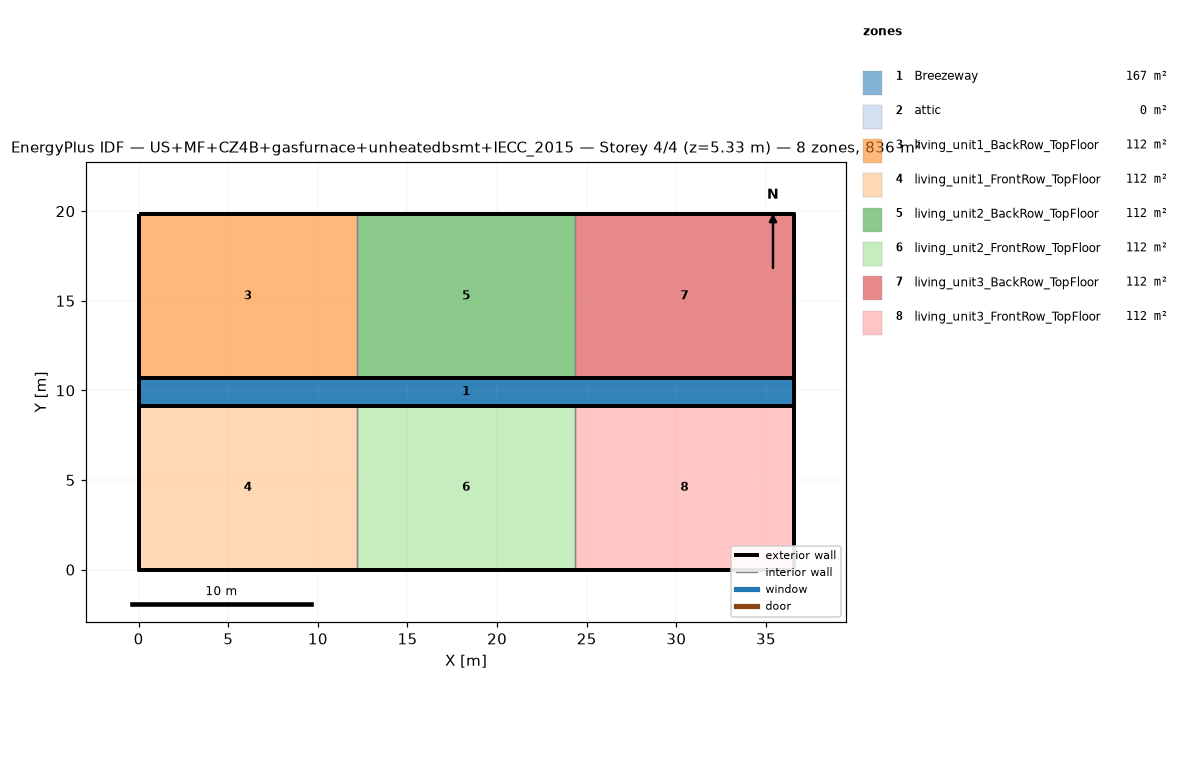
=== STOREY PLAN SPEC (per zone: floor XY polygon, exterior-wall plan segments, windows/doors) ===
zone 1: Breezeway  (167.0 m²)
  floor: (36.54, 9.16) (0.00, 9.16) (0.00, 10.68) (36.54, 10.68)
  floor: (36.54, 9.16) (0.00, 9.16) (0.00, 10.68) (36.54, 10.68)
  floor: (36.54, 9.16) (0.00, 9.16) (0.00, 10.68) (36.54, 10.68)
zone 2: attic  (0.0 m²)
  exterior wall: (36.54, 0.00) – (36.54, 19.84) – (36.54, 9.92)  [29.8 m]
  exterior wall: (0.00, 19.84) – (0.00, 0.00) – (0.00, 9.92)  [29.8 m]
zone 3: living_unit1_BackRow_TopFloor  (111.5 m²)
  floor: (12.18, 10.68) (0.00, 10.68) (0.00, 19.84) (12.18, 19.84)
  exterior wall: (12.18, 19.84) – (0.00, 19.84)  [12.2 m]
  exterior wall: (0.00, 19.84) – (0.00, 10.68)  [9.2 m]
  exterior wall: (0.00, 10.68) – (12.18, 10.68)  [12.2 m]
  interior walls: 1
zone 4: living_unit1_FrontRow_TopFloor  (111.5 m²)
  floor: (12.18, 0.00) (0.00, 0.00) (0.00, 9.16) (12.18, 9.16)
  exterior wall: (0.00, 0.00) – (12.18, 0.00)  [12.2 m]
  exterior wall: (0.00, 9.16) – (0.00, 0.00)  [9.2 m]
  exterior wall: (12.18, 9.16) – (0.00, 9.16)  [12.2 m]
  interior walls: 1
zone 5: living_unit2_BackRow_TopFloor  (111.5 m²)
  floor: (24.36, 10.68) (12.18, 10.68) (12.18, 19.84) (24.36, 19.84)
  exterior wall: (12.18, 10.68) – (24.36, 10.68)  [12.2 m]
  exterior wall: (24.36, 19.84) – (12.18, 19.84)  [12.2 m]
  interior walls: 2
zone 6: living_unit2_FrontRow_TopFloor  (111.5 m²)
  floor: (24.36, 0.00) (12.18, 0.00) (12.18, 9.16) (24.36, 9.16)
  exterior wall: (12.18, 0.00) – (24.36, 0.00)  [12.2 m]
  exterior wall: (24.36, 9.16) – (12.18, 9.16)  [12.2 m]
  interior walls: 2
zone 7: living_unit3_BackRow_TopFloor  (111.5 m²)
  floor: (36.54, 10.68) (24.36, 10.68) (24.36, 19.84) (36.54, 19.84)
  exterior wall: (36.54, 10.68) – (36.54, 19.84)  [9.2 m]
  exterior wall: (36.54, 19.84) – (24.36, 19.84)  [12.2 m]
  exterior wall: (24.36, 10.68) – (36.54, 10.68)  [12.2 m]
  interior walls: 1
zone 8: living_unit3_FrontRow_TopFloor  (111.5 m²)
  floor: (36.54, 0.00) (24.36, 0.00) (24.36, 9.16) (36.54, 9.16)
  exterior wall: (24.36, 0.00) – (36.54, 0.00)  [12.2 m]
  exterior wall: (36.54, 0.00) – (36.54, 9.16)  [9.2 m]
  exterior wall: (36.54, 9.16) – (24.36, 9.16)  [12.2 m]
  interior walls: 1

=== DERIVED (storey summary) ===
Building: US+MF+CZ4B+gasfurnace+unheatedbsmt+IECC_2015
Storey: 4 of 4  (floor level z = 5.33 m)
Storey gross floor area: 836.2 m²
Zones on this storey: 8
  - Breezeway: floor 167.0 m²
  - attic: floor 0.0 m²; exterior wall 59.5 m (81.9 m²); WWR 0.0%
  - living_unit1_BackRow_TopFloor: floor 111.5 m²; exterior wall 33.5 m (86.9 m²); WWR 0.0%
  - living_unit1_FrontRow_TopFloor: floor 111.5 m²; exterior wall 33.5 m (86.9 m²); WWR 0.0%
  - living_unit2_BackRow_TopFloor: floor 111.5 m²; exterior wall 24.4 m (63.1 m²); WWR 0.0%
  - living_unit2_FrontRow_TopFloor: floor 111.5 m²; exterior wall 24.4 m (63.1 m²); WWR 0.0%
  - living_unit3_BackRow_TopFloor: floor 111.5 m²; exterior wall 33.5 m (86.9 m²); WWR 0.0%
  - living_unit3_FrontRow_TopFloor: floor 111.5 m²; exterior wall 33.5 m (86.9 m²); WWR 0.0%
Zone adjacency (shared interzone walls):
  - living_unit1_BackRow_TopFloor ↔ living_unit2_BackRow_TopFloor
  - living_unit1_FrontRow_TopFloor ↔ living_unit2_FrontRow_TopFloor
  - living_unit2_BackRow_TopFloor ↔ living_unit3_BackRow_TopFloor
  - living_unit2_FrontRow_TopFloor ↔ living_unit3_FrontRow_TopFloor